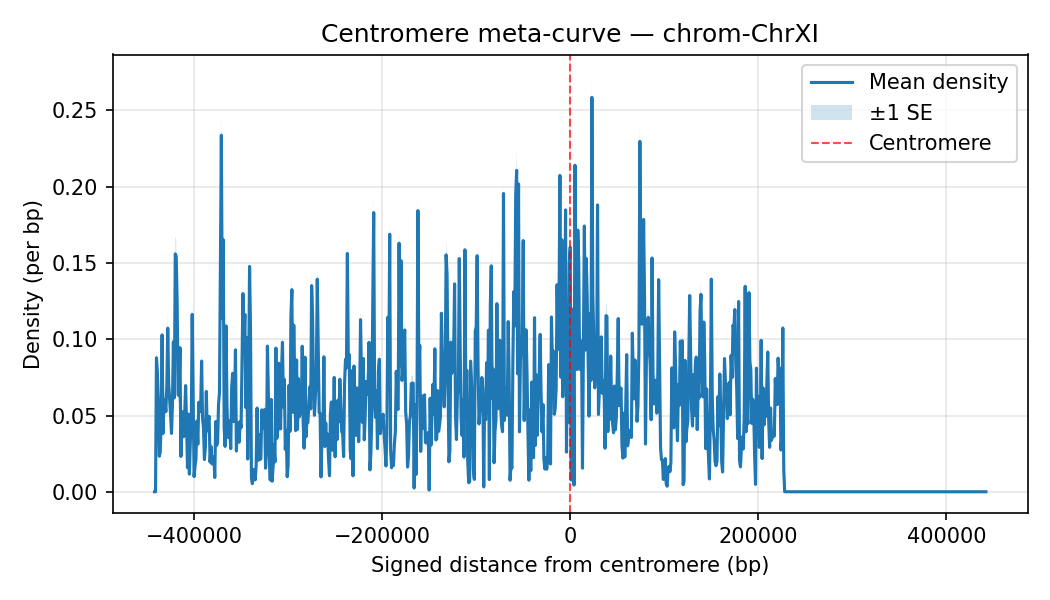

The table this chart was drawn from, first rows:
chrom, Bin_Center, mean_density, sd_density, n_datasets, se_density
ChrXI, -442000, 0.0, 0.0, 35, 0.0
ChrXI, -441000, 0.0, 0.0, 35, 0.0
ChrXI, -440000, 0.08786, 0.03453, 35, 0.005837
ChrXI, -439000, 0.07854, 0.03, 35, 0.005071
ChrXI, -438000, 0.05851, 0.01953, 35, 0.003301
ChrXI, -437000, 0.02329, 0.01104, 35, 0.001865
ChrXI, -436000, 0.02583, 0.008614, 35, 0.001456
ChrXI, -435000, 0.04603, 0.02073, 35, 0.003504
ChrXI, -434000, 0.1029, 0.04286, 35, 0.007245
ChrXI, -433000, 0.03826, 0.01367, 35, 0.00231
ChrXI, -432000, 0.0606, 0.03038, 35, 0.005136
ChrXI, -431000, 0.05874, 0.02858, 35, 0.00483
ChrXI, -430000, 0.05249, 0.02056, 35, 0.003476
ChrXI, -429000, 0.06897, 0.03572, 35, 0.006038
ChrXI, -428000, 0.1073, 0.06374, 35, 0.01077
ChrXI, -427000, 0.07083, 0.03223, 35, 0.005448
ChrXI, -426000, 0.06043, 0.03011, 35, 0.005089
ChrXI, -425000, 0.05063, 0.02171, 35, 0.00367
ChrXI, -424000, 0.03826, 0.01584, 35, 0.002677
ChrXI, -423000, 0.05771, 0.02417, 35, 0.004086
ChrXI, -422000, 0.09837, 0.03695, 35, 0.006245
ChrXI, -421000, 0.06157, 0.02846, 35, 0.004811
ChrXI, -420000, 0.156, 0.06773, 35, 0.01145
ChrXI, -419000, 0.1545, 0.06424, 35, 0.01086
ChrXI, -418000, 0.1245, 0.04886, 35, 0.008259
ChrXI, -417000, 0.06357, 0.02363, 35, 0.003994
ChrXI, -416000, 0.063, 0.03033, 35, 0.005127
ChrXI, -415000, 0.09449, 0.03212, 35, 0.005429
ChrXI, -414000, 0.02317, 0.0123, 35, 0.002079
ChrXI, -413000, 0.05263, 0.01629, 35, 0.002753
ChrXI, -412000, 0.04571, 0.01196, 35, 0.002022
ChrXI, -411000, 0.03609, 0.01126, 35, 0.001903
ChrXI, -410000, 0.05074, 0.01726, 35, 0.002918
ChrXI, -409000, 0.0696, 0.02755, 35, 0.004658
ChrXI, -408000, 0.04557, 0.01925, 35, 0.003254
ChrXI, -407000, 0.01574, 0.009281, 35, 0.001569
ChrXI, -406000, 0.05089, 0.01937, 35, 0.003274
ChrXI, -405000, 0.01157, 0.003943, 35, 0.0006665
ChrXI, -404000, 0.03269, 0.0134, 35, 0.002265
ChrXI, -403000, 0.04237, 0.0176, 35, 0.002975
ChrXI, -402000, 0.1163, 0.05008, 35, 0.008465
ChrXI, -401000, 0.06529, 0.02661, 35, 0.004497
ChrXI, -400000, 0.009943, 0.004659, 35, 0.0007874
ChrXI, -399000, 0.01657, 0.005516, 35, 0.0009324
ChrXI, -398000, 0.02157, 0.009438, 35, 0.001595
ChrXI, -397000, 0.04643, 0.01575, 35, 0.002662
ChrXI, -396000, 0.03114, 0.01186, 35, 0.002005
ChrXI, -395000, 0.05869, 0.02065, 35, 0.00349
ChrXI, -394000, 0.05254, 0.0227, 35, 0.003837
ChrXI, -393000, 0.05509, 0.01977, 35, 0.003342
ChrXI, -392000, 0.08569, 0.02715, 35, 0.004589
ChrXI, -391000, 0.04806, 0.01457, 35, 0.002462
ChrXI, -390000, 0.0422, 0.0155, 35, 0.00262
ChrXI, -389000, 0.02114, 0.007183, 35, 0.001214
ChrXI, -388000, 0.02906, 0.01388, 35, 0.002347
ChrXI, -387000, 0.06574, 0.02371, 35, 0.004008
ChrXI, -386000, 0.03989, 0.01099, 35, 0.001858
ChrXI, -385000, 0.04583, 0.01867, 35, 0.003155
ChrXI, -384000, 0.04943, 0.0191, 35, 0.003228
ChrXI, -383000, 0.01946, 0.0069, 35, 0.001166
... 825 more rows
